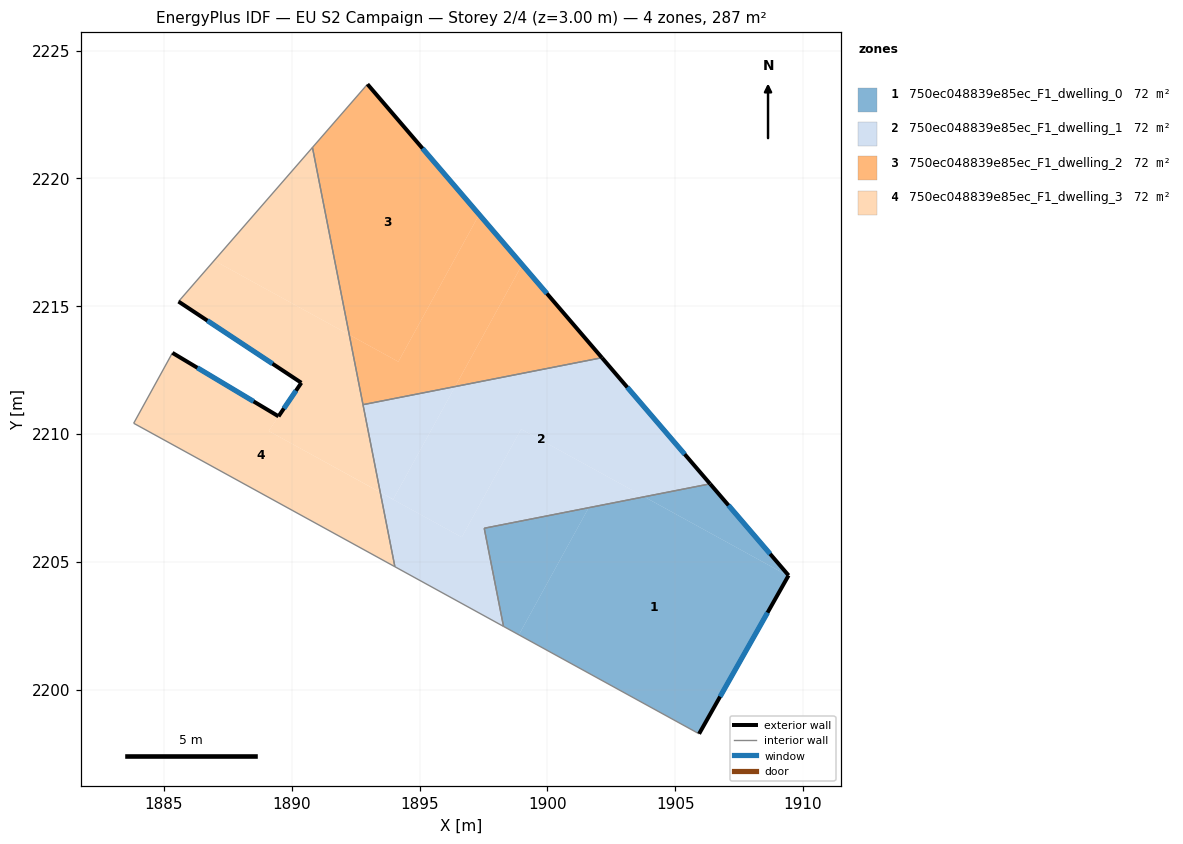
=== STOREY PLAN SPEC (per zone: floor XY polygon, exterior-wall plan segments, windows/doors) ===
zone 1: 750ec048839e85ec_F1_dwelling_0  (71.7 m²)
  floor: (1909.42, 2204.45) (1905.93, 2198.28) (1898.88, 2202.15) (1901.61, 2207.12) (1903.79, 2207.55)
  floor: (1901.61, 2207.12) (1898.88, 2202.15) (1898.28, 2202.48) (1897.53, 2206.32)
  floor: (1906.36, 2208.05) (1909.43, 2204.47) (1909.42, 2204.45) (1903.79, 2207.55)
  exterior wall: (1909.43, 2204.47) – (1906.36, 2208.05)  [4.7 m]
    window: (1908.71, 2205.31) – (1907.08, 2207.21)  [4.0 m²]
  exterior wall: (1905.93, 2198.28) – (1909.43, 2204.47)  [7.1 m]
    window: (1906.75, 2199.73) – (1908.61, 2203.02)  [6.0 m²]
  interior walls: 3
zone 2: 750ec048839e85ec_F1_dwelling_1  (71.7 m²)
  floor: (1902.13, 2212.99) (1906.36, 2208.05) (1903.79, 2207.55) (1898.97, 2210.19) (1896.65, 2205.96) (1893.96, 2207.44) (1896.39, 2211.86)
  floor: (1896.39, 2211.86) (1893.97, 2207.44) (1893.46, 2207.72) (1892.79, 2211.15)
  floor: (1903.79, 2207.55) (1897.53, 2206.32) (1898.28, 2202.48) (1894.03, 2204.81) (1892.79, 2211.15) (1893.46, 2207.72) (1893.96, 2207.44) (1896.65, 2205.96) (1898.97, 2210.19)
  exterior wall: (1906.36, 2208.05) – (1902.13, 2212.99)  [6.5 m]
    window: (1905.37, 2209.21) – (1903.12, 2211.83)  [5.5 m²]
  interior walls: 5
zone 3: 750ec048839e85ec_F1_dwelling_2  (71.7 m²)
  floor: (1892.96, 2223.68) (1897.33, 2218.59) (1894.17, 2212.83) (1892.25, 2213.88) (1890.81, 2221.21)
  floor: (1897.33, 2218.59) (1899.01, 2216.63) (1896.39, 2211.86) (1892.79, 2211.15) (1892.25, 2213.88) (1894.17, 2212.83)
  floor: (1899.01, 2216.63) (1902.13, 2212.99) (1896.39, 2211.86)
  exterior wall: (1902.13, 2212.99) – (1892.96, 2223.68)  [14.1 m]
    window: (1899.98, 2215.50) – (1895.11, 2221.17)  [11.9 m²]
  interior walls: 3
zone 4: 750ec048839e85ec_F1_dwelling_3  (71.7 m²)
  floor: (1892.25, 2213.88) (1893.46, 2207.72) (1889.10, 2210.12) (1889.48, 2210.70) (1890.37, 2212.00) (1885.57, 2215.18) (1886.96, 2216.79)
  floor: (1889.48, 2210.69) (1889.10, 2210.12) (1893.46, 2207.72) (1894.03, 2204.81) (1883.82, 2210.42) (1885.33, 2213.17)
  floor: (1889.48, 2210.70) (1889.10, 2210.12) (1889.48, 2210.69) (1885.33, 2213.17) (1883.82, 2210.42) (1885.33, 2213.17)
  floor: (1890.81, 2221.21) (1892.25, 2213.88) (1886.96, 2216.79)
  exterior wall: (1890.37, 2212.00) – (1889.48, 2210.69)  [1.6 m]
    window: (1890.16, 2211.70) – (1889.69, 2211.00)  [1.3 m²]
  exterior wall: (1885.57, 2215.18) – (1890.37, 2212.00)  [5.8 m]
    window: (1886.70, 2214.44) – (1889.25, 2212.75)  [4.9 m²]
  exterior wall: (1889.48, 2210.69) – (1885.33, 2213.17)  [4.8 m]
    window: (1888.51, 2211.28) – (1886.31, 2212.59)  [4.1 m²]
  interior walls: 5

=== DERIVED (storey summary) ===
Building: EU S2 Campaign
Storey: 2 of 4  (floor level z = 3.00 m)
Storey gross floor area: 286.7 m²
Zones on this storey: 4
  - 750ec048839e85ec_F1_dwelling_0: floor 71.7 m²; exterior wall 11.8 m (35.5 m²); 2 window(s) 10.0 m²; WWR 28.1%
  - 750ec048839e85ec_F1_dwelling_1: floor 71.7 m²; exterior wall 6.5 m (19.5 m²); 1 window(s) 5.5 m²; WWR 28.1%
  - 750ec048839e85ec_F1_dwelling_2: floor 71.7 m²; exterior wall 14.1 m (42.3 m²); 1 window(s) 11.9 m²; WWR 28.1%
  - 750ec048839e85ec_F1_dwelling_3: floor 71.7 m²; exterior wall 12.2 m (36.5 m²); 3 window(s) 10.3 m²; WWR 28.1%
Zone adjacency (shared interzone walls):
  - 750ec048839e85ec_F1_dwelling_0 ↔ 750ec048839e85ec_F1_dwelling_1
  - 750ec048839e85ec_F1_dwelling_1 ↔ 750ec048839e85ec_F1_dwelling_2
  - 750ec048839e85ec_F1_dwelling_1 ↔ 750ec048839e85ec_F1_dwelling_3
  - 750ec048839e85ec_F1_dwelling_2 ↔ 750ec048839e85ec_F1_dwelling_3